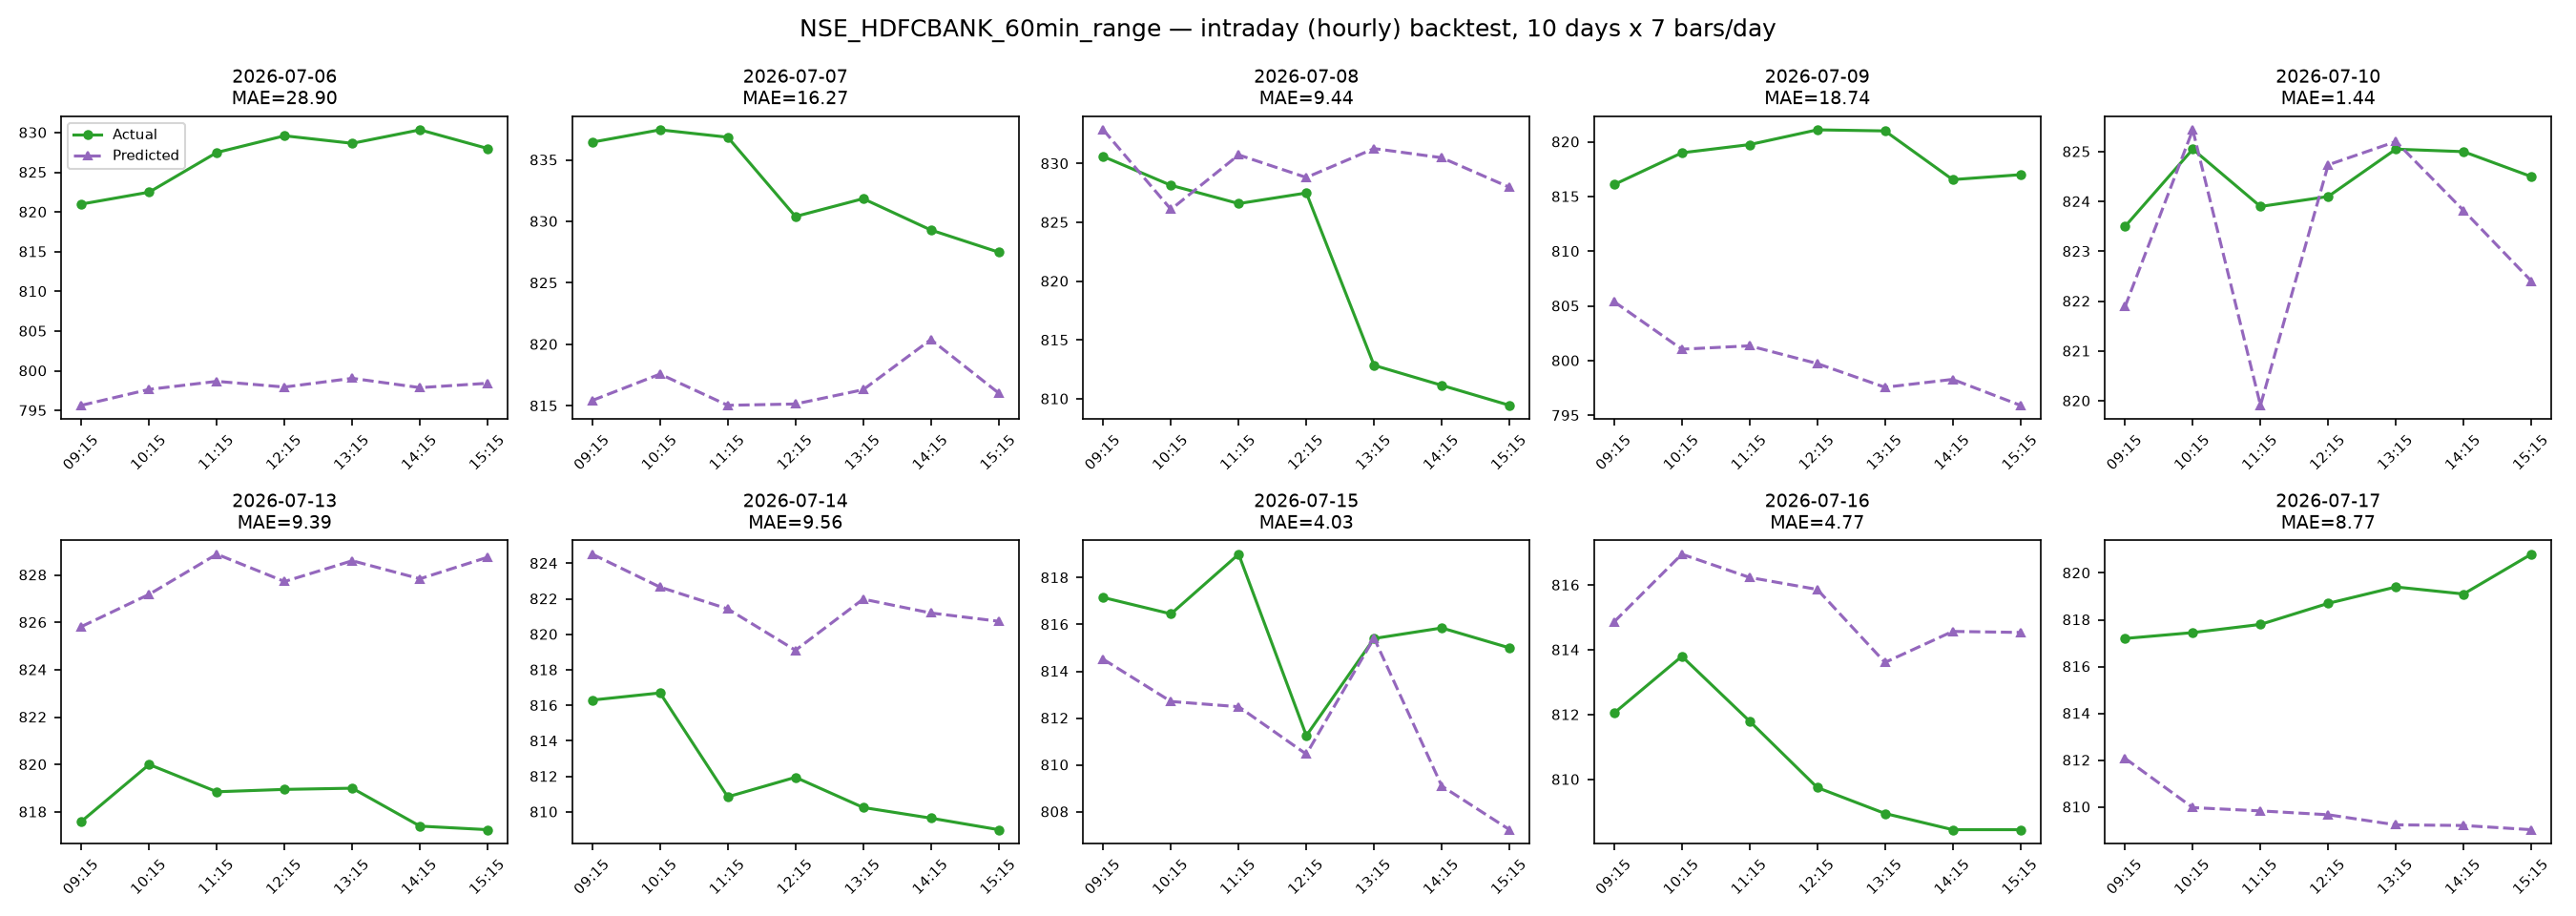

The file beside this chart, header and first rows:
timestamps, actual_close, predicted_close, error
2026-07-06 09:15:00, 821.0, 795.7, -25.35
2026-07-06 10:15:00, 822.5, 797.7, -24.84
2026-07-06 11:15:00, 827.5, 798.7, -28.83
2026-07-06 12:15:00, 829.6, 798, -31.65
2026-07-06 13:15:00, 828.6, 799.1, -29.6
2026-07-06 14:15:00, 830.4, 797.9, -32.47
2026-07-06 15:15:00, 828.0, 798.4, -29.57
2026-07-07 09:15:00, 836.5, 815.4, -21.01
2026-07-07 10:15:00, 837.5, 817.6, -19.87
2026-07-07 11:15:00, 836.9, 815, -21.81
2026-07-07 12:15:00, 830.4, 815.1, -15.25
2026-07-07 13:15:00, 831.9, 816.3, -15.54
2026-07-07 14:15:00, 829.3, 820.4, -8.913
2026-07-07 15:15:00, 827.5, 816, -11.46
2026-07-08 09:15:00, 830.6, 832.9, 2.268
2026-07-08 10:15:00, 828.1, 826.1, -2.046
2026-07-08 11:15:00, 826.6, 830.7, 4.138
2026-07-08 12:15:00, 827.5, 828.8, 1.318
2026-07-08 13:15:00, 812.9, 831.3, 18.43
2026-07-08 14:15:00, 811.1, 830.5, 19.35
2026-07-08 15:15:00, 809.5, 828, 18.53
2026-07-09 09:15:00, 816.1, 805.4, -10.71
2026-07-09 10:15:00, 819.0, 801, -17.95
2026-07-09 11:15:00, 819.8, 801.4, -18.39
2026-07-09 12:15:00, 821.1, 799.7, -21.36
2026-07-09 13:15:00, 821.0, 797.6, -23.43
2026-07-09 14:15:00, 816.5, 798.3, -18.26
2026-07-09 15:15:00, 817.0, 795.9, -21.08
2026-07-10 09:15:00, 823.5, 821.9, -1.609
2026-07-10 10:15:00, 825, 825.4, 0.3878
2026-07-10 11:15:00, 823.9, 819.9, -3.989
2026-07-10 12:15:00, 824.1, 824.7, 0.6355
2026-07-10 13:15:00, 825, 825.2, 0.1524
2026-07-10 14:15:00, 825.0, 823.8, -1.181
2026-07-10 15:15:00, 824.5, 822.4, -2.095
2026-07-13 09:15:00, 817.6, 825.8, 8.223
2026-07-13 10:15:00, 820.0, 827.2, 7.183
2026-07-13 11:15:00, 818.9, 828.9, 10.03
2026-07-13 12:15:00, 819, 827.7, 8.774
2026-07-13 13:15:00, 819.0, 828.6, 9.6
2026-07-13 14:15:00, 817.4, 827.8, 10.44
2026-07-13 15:15:00, 817.2, 828.7, 11.5
2026-07-14 09:15:00, 816.3, 824.5, 8.213
2026-07-14 10:15:00, 816.7, 822.7, 5.959
2026-07-14 11:15:00, 810.9, 821.4, 10.58
2026-07-14 12:15:00, 812, 819.1, 7.153
2026-07-14 13:15:00, 810.2, 822, 11.73
2026-07-14 14:15:00, 809.6, 821.2, 11.55
2026-07-14 15:15:00, 809.0, 820.7, 11.74
2026-07-15 09:15:00, 817.1, 814.5, -2.638
2026-07-15 10:15:00, 816.5, 812.7, -3.74
2026-07-15 11:15:00, 819.0, 812.5, -6.515
2026-07-15 12:15:00, 811.2, 810.5, -0.7907
2026-07-15 13:15:00, 815.4, 815.4, 0.02041
2026-07-15 14:15:00, 815.9, 809.1, -6.753
2026-07-15 15:15:00, 815.0, 807.2, -7.765
2026-07-16 09:15:00, 812, 814.9, 2.815
2026-07-16 10:15:00, 813.8, 817, 3.152
2026-07-16 11:15:00, 811.8, 816.2, 4.434
2026-07-16 12:15:00, 809.8, 815.9, 6.114
... 10 more rows
